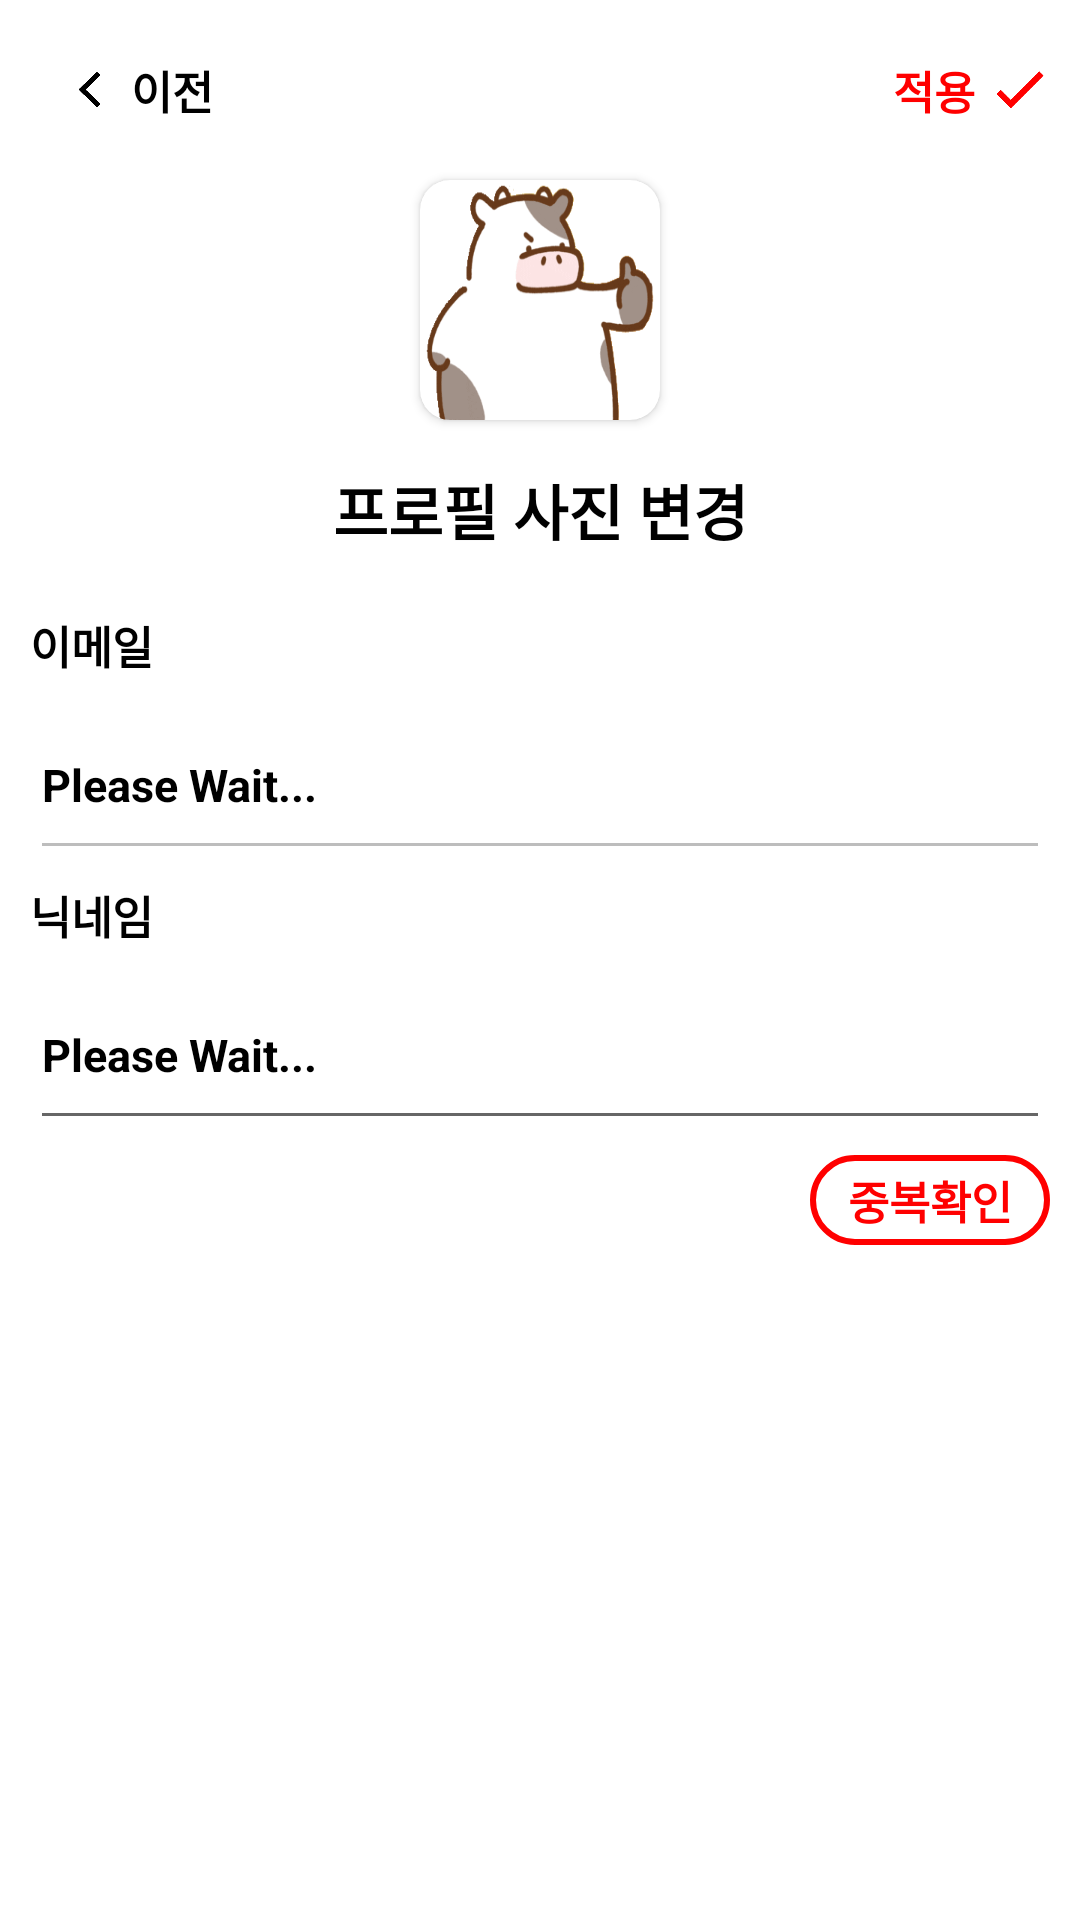

Layout XML and referenced resources for this Android screen:
<!-- AndroidManifest.xml: application theme Theme.Yeogiisso -->
<!-- res/layout/ui_draweroption_changeprofile_activity.xml -->
<?xml version="1.0" encoding="utf-8"?>
<LinearLayout xmlns:android="http://schemas.android.com/apk/res/android"
    xmlns:app="http://schemas.android.com/apk/res-auto"
    xmlns:tools="http://schemas.android.com/tools"
    android:layout_width="match_parent"
    android:layout_height="match_parent"
    android:orientation="vertical"
    android:padding="10dp">

    <LinearLayout
        android:layout_width="match_parent"
        android:layout_height="40dp"
        android:orientation="horizontal">

        <LinearLayout
            android:id="@+id/layout_changeprofile_previous"
            android:layout_width="80dp"
            android:layout_height="40dp"
            android:orientation="horizontal"
            android:gravity="center">
            <ImageView
                android:layout_width="15dp"
                android:layout_height="15dp"
                android:background="@drawable/ic_arrow_left"/>
            <TextView
                android:layout_width="40dp"
                android:layout_height="40dp"
                android:text="이전"
                android:textColor="@color/black"
                android:textSize="15dp"
                android:textStyle="bold"
                android:gravity="center"/>
        </LinearLayout>

        <LinearLayout
            android:layout_width="match_parent"
            android:layout_height="40dp"
            android:orientation="horizontal"
            android:layout_gravity="center"
            android:gravity="right">
            <LinearLayout
                android:id="@+id/layout_changeprofile_store_registration"
                android:layout_width="wrap_content"
                android:layout_height="40dp"
                android:orientation="horizontal">
                <TextView
                    android:layout_width="match_parent"
                    android:layout_height="40dp"
                    android:text="적용"
                    android:textSize="15dp"
                    android:textColor="@color/main_concept_color"
                    android:textStyle="bold"
                    android:gravity="center"/>
                <ImageView
                    android:layout_width="20dp"
                    android:layout_height="20dp"
                    android:layout_gravity="center"
                    android:layout_marginLeft="5dp"
                    android:background="@drawable/ic_check"
                    android:backgroundTint="@color/main_concept_color" />
            </LinearLayout>
        </LinearLayout>
    </LinearLayout>

    <LinearLayout
        android:layout_width="match_parent"
        android:layout_height="150dp"
        android:gravity="center"
        android:orientation="vertical">
        <androidx.cardview.widget.CardView
            android:layout_width="80dp"
            android:layout_height="80dp"
            app:cardCornerRadius="10dp"
            android:elevation="10dp"
            android:layout_gravity="center"
            android:backgroundTint="@color/white">
            <ImageView
                android:layout_width="80dp"
                android:layout_height="80dp"
                android:layout_gravity="center"
                android:background="@drawable/ic_icon_appicon"
                android:scaleType="fitXY"/>
        </androidx.cardview.widget.CardView>
        <LinearLayout
            android:layout_width="match_parent"
            android:layout_height="40dp"
            android:layout_marginTop="10dp">
            <TextView
                android:id="@+id/tv_drawersetting_profile_changeprofile"
                android:layout_width="match_parent"
                android:layout_height="40dp"
                android:text="프로필 사진 변경"
                android:textSize="20dp"
                android:textStyle="bold"
                android:textColor="@color/black"
                android:gravity="center"/>
        </LinearLayout>
    </LinearLayout>

    <LinearLayout
        android:layout_width="match_parent"
        android:layout_height="90dp"
        android:orientation="vertical">
        <TextView
            android:layout_width="match_parent"
            android:layout_height="30dp"
            android:text="이메일"
            android:textStyle="bold"
            android:textColor="@color/black"
            android:textSize="15dp"
            android:gravity="center|left"/>
        <EditText
            android:id="@+id/et_drawersetting_profile_userinfo_email"
            android:layout_width="match_parent"
            android:layout_height="60dp"
            android:text="@string/text_loading"
            android:textStyle="bold"
            android:textColor="@color/black"
            android:textSize="15dp"
            android:gravity="center|left"
            android:enabled="false"/>
    </LinearLayout>

    <LinearLayout
        android:layout_width="match_parent"
        android:layout_height="90dp"
        android:orientation="vertical">
        <TextView
            android:layout_width="match_parent"
            android:layout_height="30dp"
            android:text="닉네임"
            android:textStyle="bold"
            android:textColor="@color/black"
            android:textSize="15dp"
            android:gravity="center|left"/>
        <FrameLayout
            android:layout_width="match_parent"
            android:layout_height="60dp">
            <EditText
                android:id="@+id/et_drawersetting_profile_userinfo_nickname"
                android:layout_width="match_parent"
                android:layout_height="60dp"
                android:text="@string/text_loading"
                android:textStyle="bold"
                android:textColor="@color/black"
                android:textSize="15dp"
                android:gravity="center|left"
                android:paddingRight="60dp"/>
            <LinearLayout
                android:layout_width="match_parent"
                android:layout_height="match_parent"
                android:gravity="center|right"
                android:layout_marginBottom="10dp">
                <TextView
                    android:id="@+id/tv_drawersetting_profile_userinfo_nickname_errormark"
                    android:layout_width="30dp"
                    android:layout_height="30dp"
                    android:text="!"
                    android:textSize="20dp"
                    android:textColor="@color/main_concept_color"
                    android:textStyle="bold"
                    android:gravity="right|center"
                    android:layout_marginRight="10dp"
                    android:visibility="gone"
                    tools:visibility="visible"/>
            </LinearLayout>
        </FrameLayout>
    </LinearLayout>

    <LinearLayout
        android:layout_width="match_parent"
        android:layout_height="40dp"
        android:gravity="center|right"
        android:layout_marginBottom="10dp">
        <TextView
            android:layout_width="80dp"
            android:layout_height="30dp"
            android:text="중복확인"
            android:textStyle="bold"
            android:textColor="@color/main_concept_color"
            android:textSize="15dp"
            android:gravity="center"
            android:background="@drawable/custom_border_bg_button"/>
    </LinearLayout>

    <LinearLayout
        android:layout_width="match_parent"
        android:layout_height="match_parent"
        android:orientation="vertical"
        android:gravity="bottom">
        <LinearLayout
            android:layout_width="match_parent"
            android:layout_height="40dp">
            <TextView
                android:id="@+id/tv_drawersetting_profile_userinfo_change_consumer"
                android:layout_width="match_parent"
                android:layout_height="40dp"
                android:text="사업주 계정으로 전환"
                android:textSize="15dp"
                android:textColor="@color/main_concept_color"
                android:textStyle="bold"
                android:gravity="center|left"
                android:visibility="gone"
                tools:visibility="visible"/>
        </LinearLayout>
    </LinearLayout>

</LinearLayout>
<!-- resources referenced by this layout -->
<resources>
  <color name="black">#FF000000</color>
  <color name="main_concept_color">#FF0000</color>
  <color name="white">#FFFFFFFF</color>
  <!-- drawable custom_border_bg_button (drawable) -->
  <?xml version="1.0" encoding="utf-8"?>
  <layer-list xmlns:android="http://schemas.android.com/apk/res/android" >
      <item>
          <shape android:shape="rectangle" >
              <solid android:color="#ffffff" />
              <corners
                  android:radius="15dp"/>
              <stroke
                  android:width="2dp"
                  android:color="@color/main_concept_color" />
          </shape>
      </item>
  </layer-list>
  <!-- drawable ic_arrow_left: png bitmap (drawable, 1235 bytes) -->
  <!-- drawable ic_check: png bitmap (drawable, 479 bytes) -->
  <!-- drawable ic_icon_appicon: png bitmap (drawable, 7832 bytes) -->
  <string name="text_loading">Please Wait...</string>
  <style name="Theme.Yeogiisso" parent="Theme.MaterialComponents.DayNight.NoActionBar">
          
          <item name="colorPrimary">@color/main_concept_color</item>
          <item name="colorPrimaryVariant">@color/main_second_color</item>
          <item name="colorOnPrimary">@color/white</item>
          
          <item name="colorSecondary">@color/main_concept_color</item>
          <item name="colorSecondaryVariant">@color/main_second_color</item>
          <item name="colorOnSecondary">@color/black</item>
          
          <item name="android:statusBarColor" tools:targetApi="l">?attr/colorPrimaryVariant</item>
          
  
          <item name="color_bg_maincardview">@color/white</item>
          <item name="color_bg_drawer_option">@color/white</item>
          <item name="color_bg_drawer_setting">@color/white</item>
          <item name="color_bg_bottom_mainframe">@color/white</item>
  
          <item name="color_common_secondcolor_white">@color/main_second_color</item>
          <item name="color_common_secondcolor_black">@color/main_second_color</item>
          <item name="color_common_secondcolor_conceptcolor">@color/main_second_color</item>
          <item name="color_common_black_conceptcolor">@color/black</item>
          <item name="color_common_black_softgray">@color/black</item>
          <item name="color_common_black_gray">@color/black</item>
          <item name="color_common_black_darkgray">@color/black</item>
          <item name="color_common_black_white">@color/black</item>
          <item name="color_common_white_darkgray">@color/white</item>
          <item name="color_common_conceptcolor_softgray">@color/main_concept_color</item>
          <item name="color_common_conceptcolor_gray">@color/main_concept_color</item>
          <item name="color_common_conceptcolor_black">@color/main_concept_color</item>
          <item name="color_common_softgray_black">@color/soft_gray</item>
      </style>
  <color name="main_second_color">#980000</color>
  <color name="soft_gray">#DCDCDC</color>
</resources>
